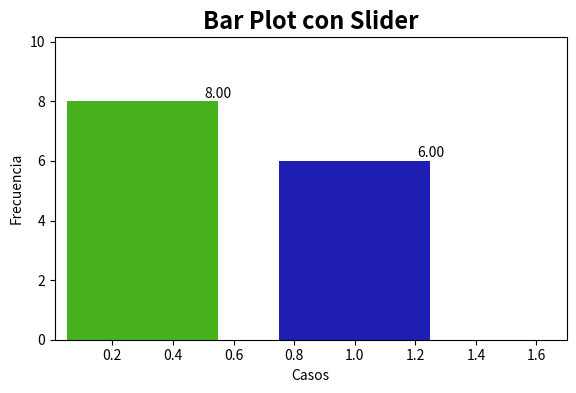

Python code for this plot: (Note: this script raises an exception after producing the figure.)
# -*- coding: utf-8 -*-
"""
GRAFICADORES CON SLIDER
Created on Tue Jun 27 23:02:50 2017
@author: Adriana Felisa
Curso: 'Un laboratorio virtual en Python para modelos del comportamiento'
	 Introducción a python.

#OBJETIVO: Trazar una gráfica de barras para dos valores (dos barras) que se actualice con un slider
#NOTA: Recordemos que se recomienda correr este codigo con la configuración:
    #Ejecutar -> Configurar -> Ejecutar en una terminal de Python dedicada...
    
    http://html-color-codes.info/            <- Sitio recomendado para obtener codigos HTML por color"""
   
#######################################################################################################
#######################################################################################################
"""Cargamos nuestras librerias"""
from matplotlib.widgets import Slider          #Cargamos la libreria para hacer Sliders
import matplotlib.pyplot as plt                #Cargamos la libreria para hacer graficas y la nombramos 'plt' (pa' más corto)

"""Variables a plotear """
Ana = 8.0                 #Creamos dos variables con los valores a graficar
Pepe = 6.0
Alumnos = [Ana, Pepe]     #Acomodamos nuestros datos en un arreglo

"""Distribuimos el espacio"""
fig, ax = plt.subplots()                           #Ampliamos nuestro espacio para poder generar dos sub-graficos (uno para la grafica principal y otro para mostrar los sliders)
plt.subplots_adjust(left=0.1, bottom=0.25)         #Especificamos los márgenes de nuestras figuras respecto de la ventana

"""Dibujamos BARRAS"""                
b_Ana = ax.bar(0.3, Alumnos[0], facecolor='#48B21E', width=0.5)      #Dibujamos la primer barra para Ana
b_Pepe = ax.bar(1, Alumnos[1], facecolor='#1E1EB2', width=0.5)        #Dibujamos una segunda barra para Pepe
        #La función bar (Barra) tiene los siguientes argumentos:  (Ubicación en x, valor a graficar, color, ancho)
ax.axis([0.01, 1.7, 0.0, 10.15])                                   #Especificamos las dimensiones de nuestra gráfica
     #La función axis (Dimensión de los ejes) tiene los siguientes argymentos:
     #los primeros dos valores corresponden al rango abarcado en el eje X y los ultimos fod, en Y.

"""Personalizamos la grafica"""
ax.set_title('Bar Plot con Slider', fontsize=17, fontweight='bold')  #Añadimos un titulo a la grafica
ax.set_xlabel('Casos')                  #Damos un nombre al eje de las abscisas
ax.set_ylabel('Frecuencia')             #Damos un nombre al eje de las ordenadas

"""Añadimos un texto con el valor de cada barra"""
ax.text(0.55, Alumnos[0]+0.02, '%.2f' %Alumnos[0], ha='center', va='bottom') #Escribimos el valor correspondiente a la barra 'Ana'
ax.text(1.25, Alumnos[1]+0.02, '%.2f' %Alumnos[1], ha='center', va='bottom') #Escribimos el valor correspondiente a la barra 'Pepe'
    #La función text tiene los siguientes argumentos
            #(Coordenadas x, coordenadas y, valor a pegar, posición horizontal, posición vertical)
            #'%.2f'indica que sólo pegue los primeros dos valores flotantes de la variable identificada con un % (%Alumnos)
    
"""¡Hacemos los Sliders!"""
rect_A = plt.axes([0.15, 0.12, 0.65, 0.03], axisbg='#BCE2C2')     #Comenzamos dibujando un rectángulo, indicando su área y color default (El fondo)
                    #Especificamos su ubicacion (Punto de partida en X, Punto de partida en y, ancho (respecto al punto inicial x), y alto (respecto a y) 
                    #Esta ubicación es respecto a la ventana donde sale el output, NO A LA GRAFICA DE BARRAS
                    
slider_A = Slider(rect_A, 'Ana', 0.01, 10.0, facecolor='#03B335', valinit=Ana)      #Le asignamos la función Slider
              #Asignamos la función Slider al rectángulo dibujado antes, le damos un nombre, asignamos el valor mínimo y máximo del slider
              #Ponemos un color al área sombreada del Slider y asignamos como valor inicial el valor default declarado al comienzo del código
              
rect_B = plt.axes([0.15, 0.07, 0.65, 0.03], axisbg='#BCC5E2')     #Dibujamos un segundo rectángulo para el Slider de Pepe
slider_B = Slider(rect_B, 'Pepe', 0.01, 10.0, facecolor='#0332B3', valinit=Pepe)          #Asignamos la funcion Slider


"""Comienza LA MAGIA... al pedirle a Python que genere una nueva gráfica cada que se cambie el valor del Slider..."""
def update(adri):         # Creamos una funcion para actualizar nuestra grafica
    Ana = slider_A.val    # Esta vez, definimos el valor de las variables con el valor de los Slider 
    Pepe = slider_B.val 
    Alumnos[0] = Ana      # Sobreescribimos los elementos en nuestro arreglo original
    Alumnos[1] = Pepe 
    ax.clear()            #Limpiamos la grafica para poder dibujar sobre ella
    ax.bar(0.3, Alumnos[0], facecolor='#48B21E', width=0.5)   #Trazamos nuestra barra para Ana actualizada al Slider
    ax.bar(1, Alumnos[1], facecolor='#1E1EB2', width=0.5)     #Trazamos la barra de Pepe actualizado
    ax.text(0.55, Alumnos[0]+0.02, '%.2f' %Alumnos[0], ha='center', va='bottom') #Escribimos el valor correspondiente al valor del Slider Ana
    ax.text(1.25, Alumnos[1]+0.02, '%.2f' %Alumnos[1], ha='center', va='bottom') #Escribimos el valor del Slider Pepe
    ax.axis([0.01, 1.7, 0.0, 10.15])                                              #Mantenemos las mismas dimensiones de la gráfica
    ax.set_title('Bar Plot con Sliders', fontsize=25, fontweight='bold')         #Repetimos el titulo
    ax.set_xlabel('Casos')          # Repetimos el nombre del eje de las abscisas
    ax.set_ylabel('Frecuencias')    # Repetimos el nombre del eje de las ordenadas
slider_A.on_changed(update) #Llamamos la funcion de actualizacion por cada movimiento en el Slider de Ana
slider_B.on_changed(update) #Llamamos la funcion de actualizacion por cada movimiento en el Slider de Pepe
plt.show() #Imprimimos la grafica

